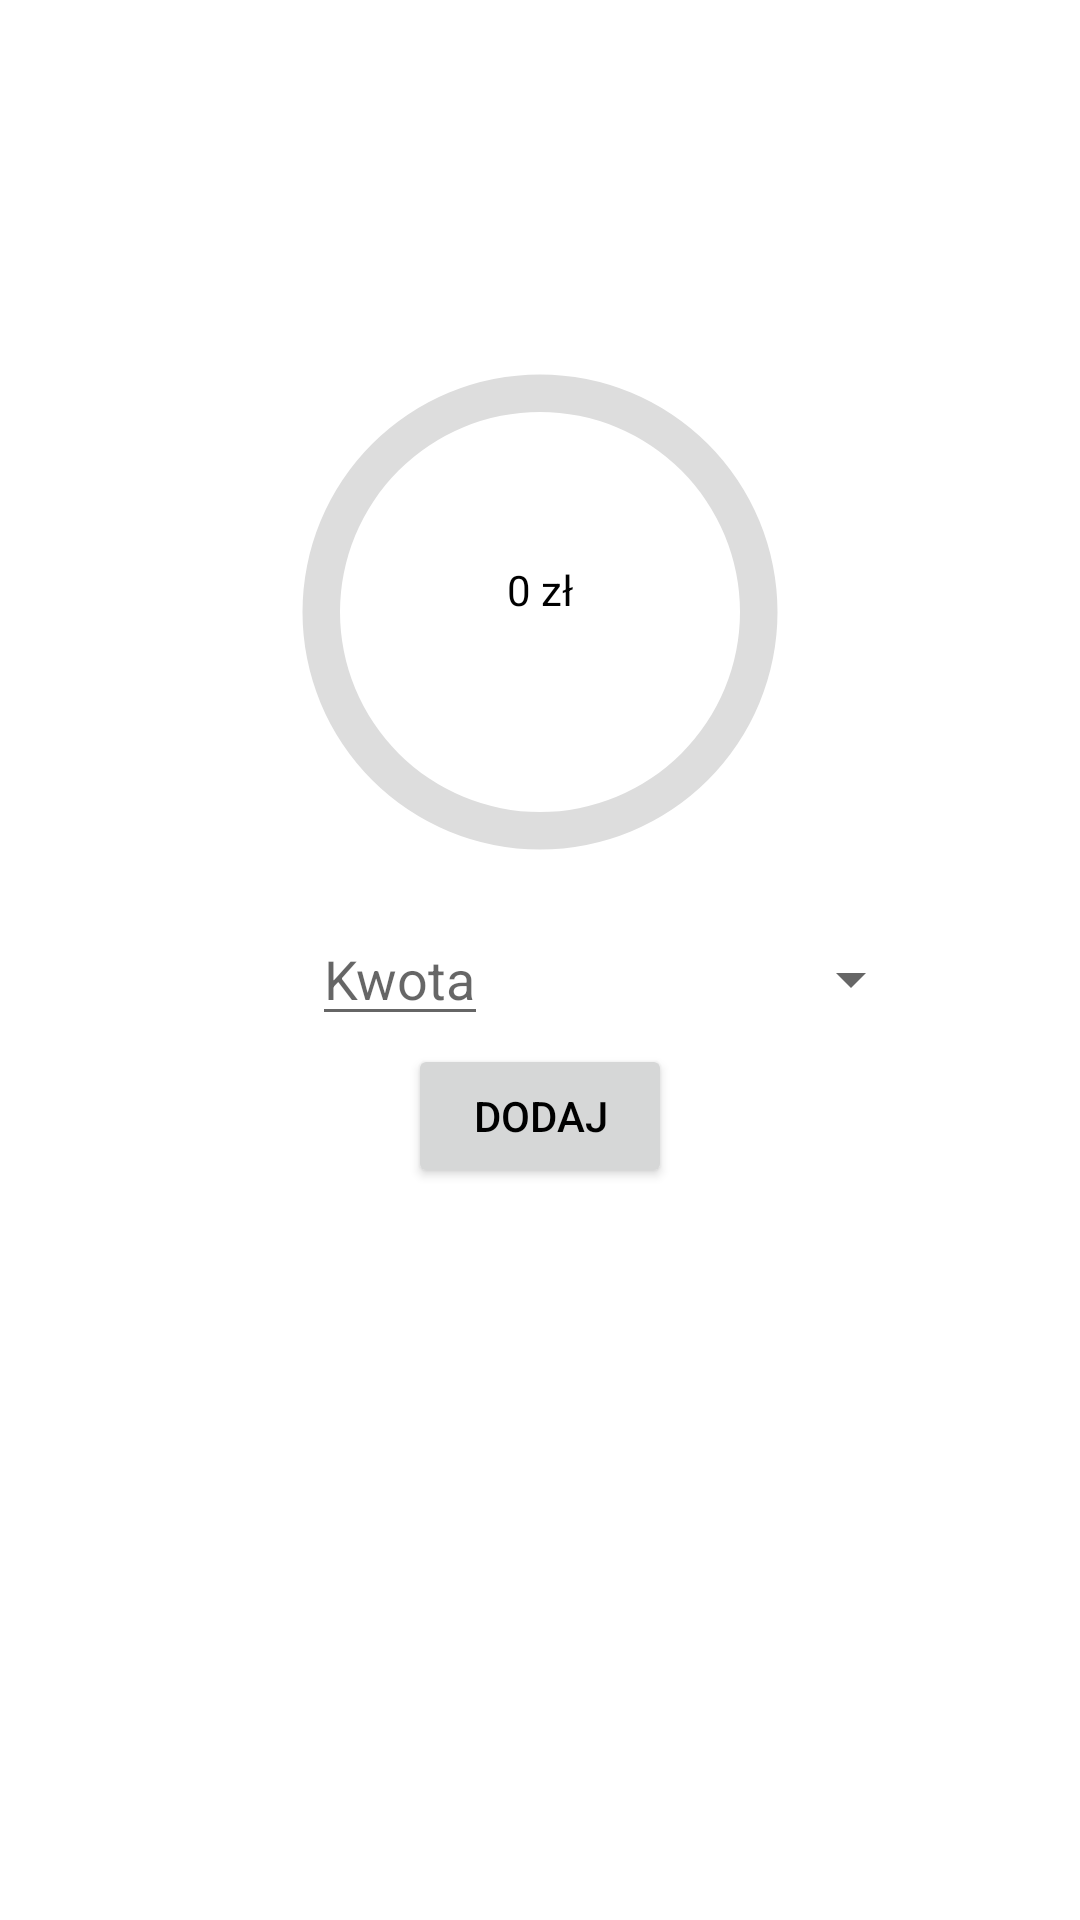

Write the Android layout XML for this screen, with the resource values it uses.
<!-- AndroidManifest.xml: application theme Theme.Finanse -->
<!-- res/layout/fragment_home.xml -->
<?xml version="1.0" encoding="utf-8"?>
<androidx.constraintlayout.widget.ConstraintLayout xmlns:android="http://schemas.android.com/apk/res/android"
    xmlns:app="http://schemas.android.com/apk/res-auto"
    xmlns:tools="http://schemas.android.com/tools"
    android:id="@+id/linearLayout"
    android:layout_width="match_parent"
    android:layout_height="match_parent"
    android:background="@color/white"
    android:orientation="vertical"
    tools:context=".HomeFragment">

    <ProgressBar
        android:id="@+id/progress"
        android:layout_width="200dp"
        android:layout_height="200dp"
        android:layout_marginTop="104dp"
        android:indeterminateOnly="false"
        android:progressDrawable="@drawable/progressbar"
        app:layout_constraintEnd_toEndOf="parent"
        app:layout_constraintStart_toStartOf="parent"
        app:layout_constraintTop_toTopOf="parent" />

    <TextView
        android:id="@+id/text"
        android:layout_width="wrap_content"
        android:layout_height="wrap_content"
        android:layout_marginStart="80dp"
        android:layout_marginTop="76dp"
        android:layout_marginEnd="80dp"
        android:layout_marginBottom="91dp"
        android:text="0 zł"
        android:textColor="@color/black"
        app:layout_constraintBottom_toBottomOf="@+id/progress"
        app:layout_constraintEnd_toEndOf="@+id/progress"
        app:layout_constraintStart_toStartOf="@+id/progress"
        app:layout_constraintTop_toTopOf="@+id/progress" />

    <EditText
        android:id="@+id/kwota"
        android:layout_width="wrap_content"
        android:layout_height="wrap_content"
        android:layout_marginStart="104dp"
        android:hint="Kwota"
        android:inputType="numberDecimal"
        app:layout_constraintStart_toStartOf="parent"
        app:layout_constraintTop_toBottomOf="@+id/progress" />

    <Spinner
        android:id="@+id/spinner"
        android:layout_width="145dp"
        android:layout_height="45dp"
        app:layout_constraintEnd_toEndOf="parent"
        app:layout_constraintHorizontal_bias="0.0"
        app:layout_constraintStart_toEndOf="@+id/kwota"
        app:layout_constraintTop_toBottomOf="@+id/progress" />

    <Button
        android:id="@+id/dodaj"
        android:layout_width="wrap_content"
        android:layout_height="wrap_content"
        android:layout_marginTop="44dp"
        android:text="DODAJ"
        android:textColor="@color/black"
        app:layout_constraintEnd_toEndOf="parent"
        app:layout_constraintStart_toStartOf="parent"
        app:layout_constraintTop_toBottomOf="@+id/progress" />

</androidx.constraintlayout.widget.ConstraintLayout>
<!-- resources referenced by this layout -->
<resources>
  <color name="black">#FF000000</color>
  <color name="white">#FFFFFFFF</color>
  <!-- drawable progressbar (drawable) -->
  <?xml version="1.0" encoding="utf-8"?>
  <layer-list xmlns:android="http://schemas.android.com/apk/res/android">
  
      <item>
          <shape
              android:shape="ring"
              android:thicknessRatio="16"
              android:useLevel="false">
              <solid android:color="#DDD" />
          </shape>
      </item>
      <item>
          <rotate
              android:fromDegrees="270"
              android:toDegrees="270">
              <shape
                  android:shape="ring"
                  android:thicknessRatio="16"
                  android:useLevel="true">
                  <solid android:color="#EF6E0B" />
              </shape>
          </rotate>
      </item>
  
  
  </layer-list>
  <style name="Theme.Finanse" parent="Theme.MaterialComponents.DayNight.NoActionBar">
          
          <item name="colorPrimary">@color/white</item>
          <item name="colorPrimaryVariant">@color/black</item>
          <item name="colorOnPrimary">@color/white</item>
          
          <item name="colorSecondary">@color/teal_200</item>
          <item name="colorSecondaryVariant">@color/teal_700</item>
          <item name="colorOnSecondary">@color/black</item>
          
          <item name="android:statusBarColor" tools:targetApi="l">?attr/colorPrimaryVariant</item>
          
          <item name="android:progressDrawable">@drawable/progressbar</item>
          <item name="android:windowBackground">#DCA52525</item>
      </style>
  <color name="teal_200">#FF03DAC5</color>
  <color name="teal_700">#FF018786</color>
</resources>
